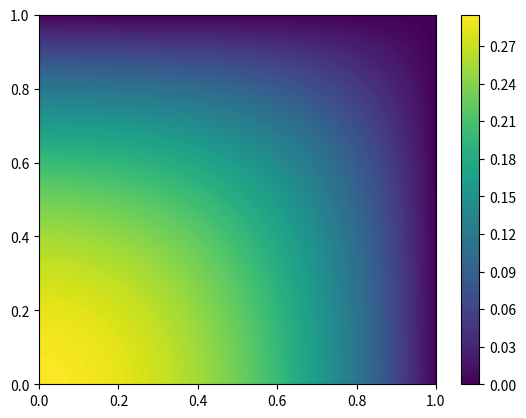

Here is the Python script that generated this plot:
import numpy as num
import matplotlib as plotting
from matplotlib import pyplot as plott
import sympy as sym

low_boundary = 0
high_boundary = 1

y0,y1,x0,x1 = sym.symbols('y_0 y_1 x_0 x_1')

number_of_divisions = (high_boundary - low_boundary) * 20 

x_range = num.linspace(low_boundary,high_boundary,number_of_divisions)
y_range = num.linspace(low_boundary,high_boundary,number_of_divisions)


X_Grid,Y_Grid = num.meshgrid(x_range,y_range)
values = num.copy(X_Grid)

equ_array_length = 3
x,y, f, u,a, phi = sym.symbols('x y f u a phi')
original_function = (1 - x) * (1 - y) 
f = -1



array1 = [x**(n) for n in range(equ_array_length)]
array2 = [y**(n) for n in range(equ_array_length)]

trial_coefficients = [sym.symbols('a_' + str(counter)) for counter in range(equ_array_length**2)]
trial_functions = [j * k * original_function for k in array1 for j in array2]
trial_phi = sum([trial_coefficients[counter] * trial_functions[counter] for counter in range(len(trial_coefficients))])

# print(sym.latex(trial_phi))

inside_of_integral = (sym.diff(trial_phi,x))**2 + (sym.diff(trial_phi,y))**2 + 2 * f * trial_phi

J = sym.integrate(sym.integrate(inside_of_integral,(x,x0,x1)),(y,y0,y1))


functional_array = [sym.diff(J,tc).subs(x0,0).subs(x1,1).subs(y0,0).subs(y1,1) for tc in trial_coefficients]

# print(sym.latex(sym.Matrix(functional_array)))

result_set = sym.linsolve(functional_array, trial_coefficients)

u = 0
for d in range(len(result_set.args[0])):
    u = u + result_set.args[0][d] * trial_functions[d] 
    pass

f = sym.lambdify([x,y],u,"numpy")

for counter_x in range(len(x_range)):
    for counter_y in range(len(y_range)):
        values[counter_x][counter_y] = f(X_Grid[counter_x][counter_y],Y_Grid[counter_x][counter_y])
        

plott.contourf(X_Grid,Y_Grid,values, 120)
plott.colorbar()

plott.show()
